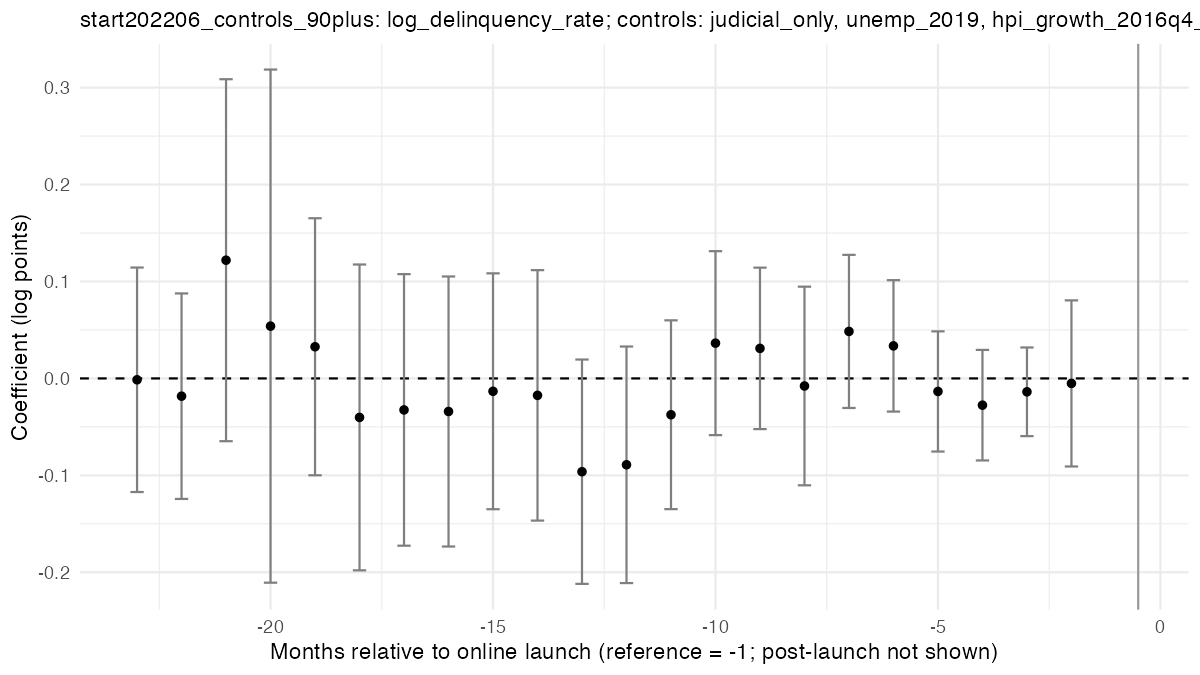

Data behind this chart, as committed beside it:
run, e, coef, se, ci_lo, ci_hi, binned
start202206_controls_90plus, -24, -0.0414, 0.06352, -0.1659, 0.0831, TRUE
start202206_controls_90plus, -23, -0.001405, 0.05908, -0.1172, 0.1144, FALSE
start202206_controls_90plus, -22, -0.01832, 0.05409, -0.1243, 0.08769, FALSE
start202206_controls_90plus, -21, 0.122, 0.09527, -0.06477, 0.3087, FALSE
start202206_controls_90plus, -20, 0.05395, 0.1351, -0.2108, 0.3187, FALSE
start202206_controls_90plus, -19, 0.03267, 0.06765, -0.09993, 0.1653, FALSE
start202206_controls_90plus, -18, -0.04025, 0.0805, -0.198, 0.1175, FALSE
start202206_controls_90plus, -17, -0.03249, 0.07148, -0.1726, 0.1076, FALSE
start202206_controls_90plus, -16, -0.03413, 0.07107, -0.1734, 0.1052, FALSE
start202206_controls_90plus, -15, -0.01327, 0.06208, -0.1349, 0.1084, FALSE
start202206_controls_90plus, -14, -0.01748, 0.06592, -0.1467, 0.1117, FALSE
start202206_controls_90plus, -13, -0.09624, 0.05905, -0.212, 0.01948, FALSE
start202206_controls_90plus, -12, -0.08911, 0.06226, -0.2111, 0.03292, FALSE
start202206_controls_90plus, -11, -0.03747, 0.04969, -0.1349, 0.05993, FALSE
start202206_controls_90plus, -10, 0.0364, 0.04842, -0.0585, 0.1313, FALSE
start202206_controls_90plus, -9, 0.031, 0.0425, -0.0523, 0.1143, FALSE
start202206_controls_90plus, -8, -0.007815, 0.05228, -0.1103, 0.09466, FALSE
start202206_controls_90plus, -7, 0.0485, 0.0403, -0.03049, 0.1275, FALSE
start202206_controls_90plus, -6, 0.03358, 0.03459, -0.03421, 0.1014, FALSE
start202206_controls_90plus, -5, -0.01344, 0.03163, -0.07544, 0.04856, FALSE
start202206_controls_90plus, -4, -0.0276, 0.02909, -0.08462, 0.02942, FALSE
start202206_controls_90plus, -3, -0.01381, 0.02333, -0.05954, 0.03192, FALSE
start202206_controls_90plus, -2, -0.005161, 0.04372, -0.09085, 0.08053, FALSE
